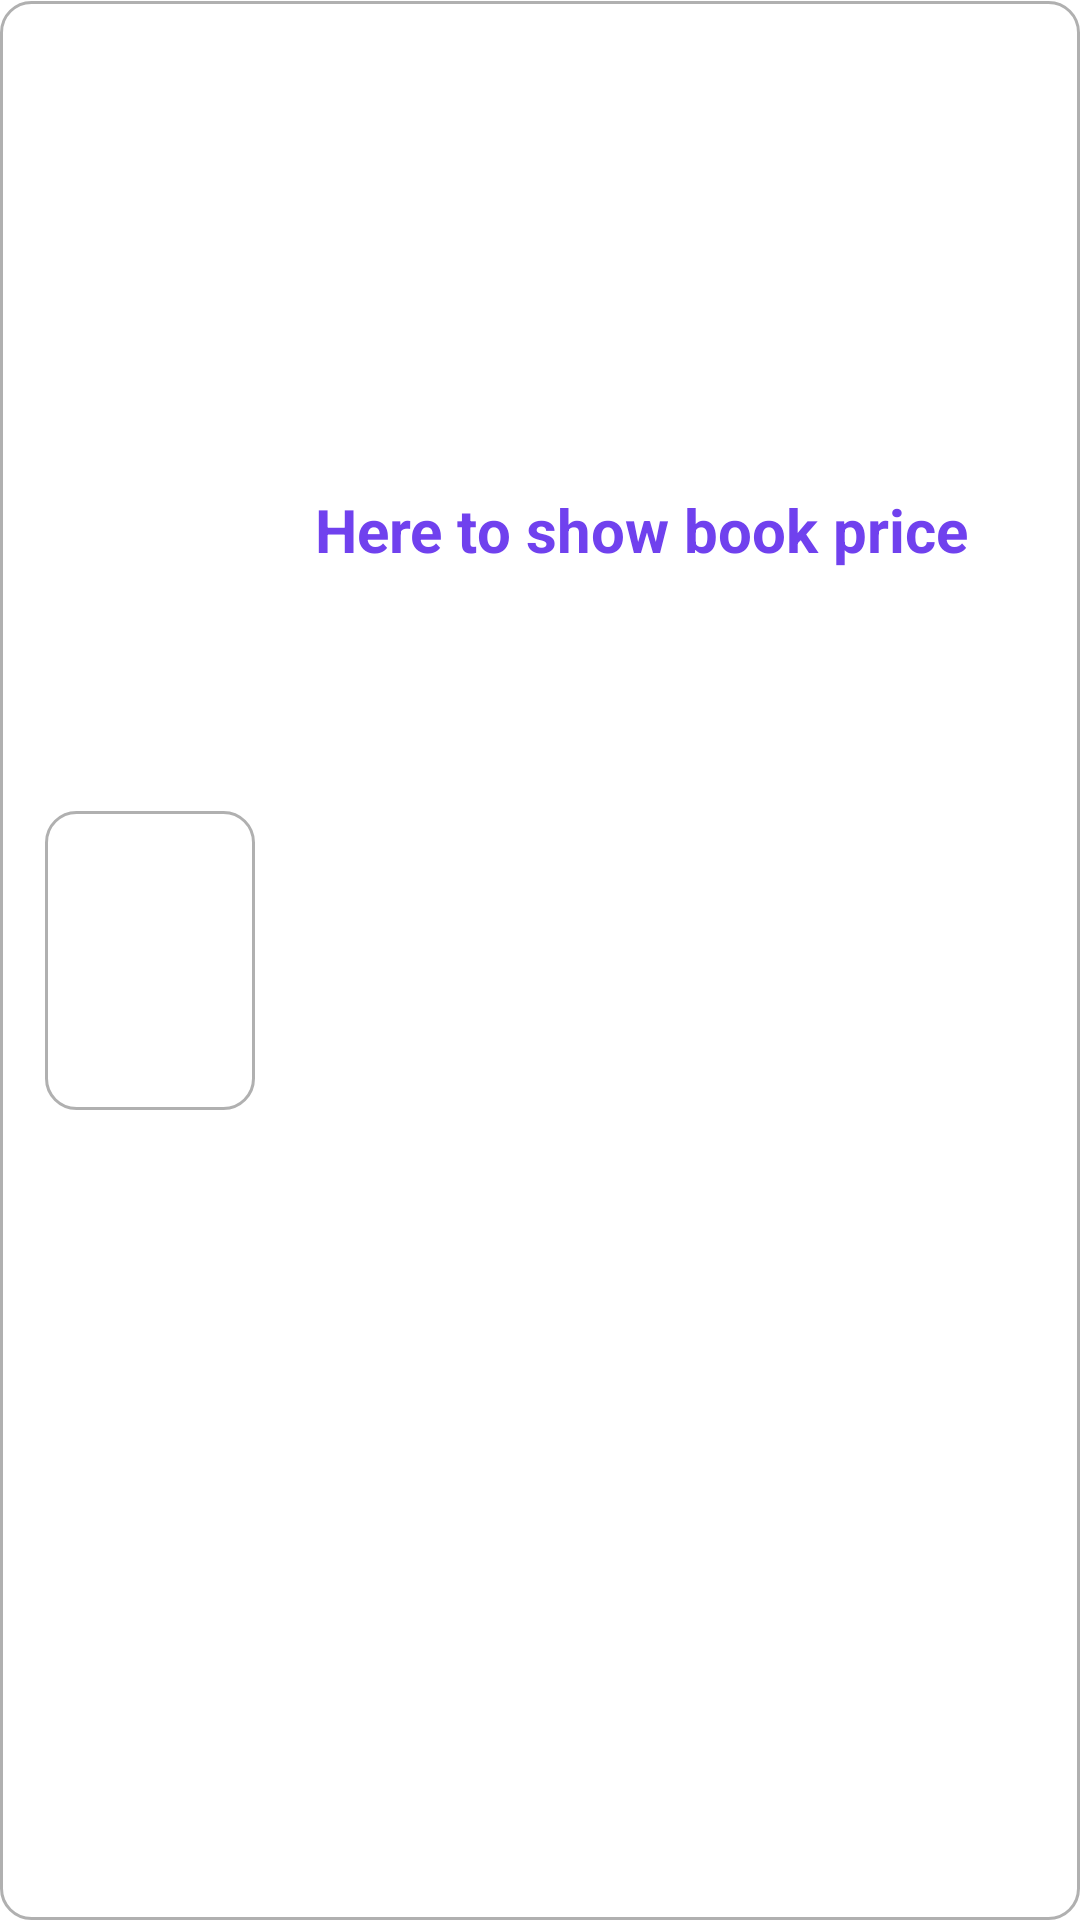

Layout XML and referenced resources for this Android screen:
<!-- AndroidManifest.xml: application theme Theme.BookaholicLight -->
<!-- res/layout/home_book_itemview.xml -->
<?xml version="1.0" encoding="utf-8"?>
<androidx.constraintlayout.widget.ConstraintLayout xmlns:android="http://schemas.android.com/apk/res/android"
    android:id="@+id/layout_book_home_itemview"
    android:layout_width="match_parent"
    android:layout_height="wrap_content"
    android:layout_marginVertical="5dp"
    android:layout_marginHorizontal="20dp"
    android:background="@drawable/rounded_rectangle"
    android:paddingVertical="20dp"
    xmlns:app="http://schemas.android.com/apk/res-auto">

    <ImageView
        android:id="@+id/imageview_book_home_itemview"
        android:background="@drawable/rounded_rectangle"
        android:layout_width="70dp"
        android:layout_height="100dp"
        android:scaleType="centerCrop"
        android:layout_marginStart="15dp"
        app:layout_constraintTop_toTopOf="parent"
        app:layout_constraintBottom_toBottomOf="parent"
        app:layout_constraintStart_toStartOf="parent"
        android:contentDescription="@string/book_image" />

    <TextView
        android:id="@+id/textview_bookname_home_itemview"
        android:text="Here to show book name"
        android:textSize="25sp"
        android:textStyle="bold"
        android:layout_width="0dp"
        android:maxLines="3"
        android:layout_weight="1"
        android:textColor="?attr/colorOnSurface"
        android:layout_height="wrap_content"
        android:layout_marginStart="20dp"
        app:layout_constraintStart_toEndOf="@id/imageview_book_home_itemview"
        app:layout_constraintTop_toTopOf="@id/imageview_book_home_itemview"
        app:layout_constraintBottom_toTopOf="@id/textview_bookprice_home_itemview"
        app:layout_constraintEnd_toEndOf="parent"/>

    <TextView
        android:id="@+id/textview_bookprice_home_itemview"
        android:text="Here to show book price"
        android:textSize="20sp"
        android:textColor="@color/text_highlight"
        android:textStyle="bold"
        android:layout_width="wrap_content"
        android:layout_height="wrap_content"
        app:layout_constraintTop_toBottomOf="@id/textview_bookname_home_itemview"
        app:layout_constraintBottom_toTopOf="parent"
        app:layout_constraintStart_toStartOf="@id/textview_bookname_home_itemview"/>
</androidx.constraintlayout.widget.ConstraintLayout>
<!-- resources referenced by this layout -->
<resources>
  <color name="text_highlight">#7041EE</color>
  <!-- drawable rounded_rectangle (drawable) -->
  <?xml version="1.0" encoding="utf-8"?>
  <layer-list xmlns:android="http://schemas.android.com/apk/res/android">
      <item android:bottom="10px">
          <shape  android:shape="rectangle">
              <solid android:color="@color/white" />
              <corners android:radius="10dp" />
          </shape>
      </item>
      <item android:top="1px">
          <shape android:shape="rectangle">
              <solid android:color="@android:color/transparent" />
              <padding android:bottom="10dp" />
              <corners android:radius="10dp" />
              <stroke
                  android:width="1dp"
                  android:color="@color/light_gray" />
          </shape>
      </item>
  
  </layer-list>
  <string name="book_image">Book Image</string>
  <color name="white">#FFFFFFFF</color>
  <color name="light_gray">#B0B0B0</color>
</resources>
